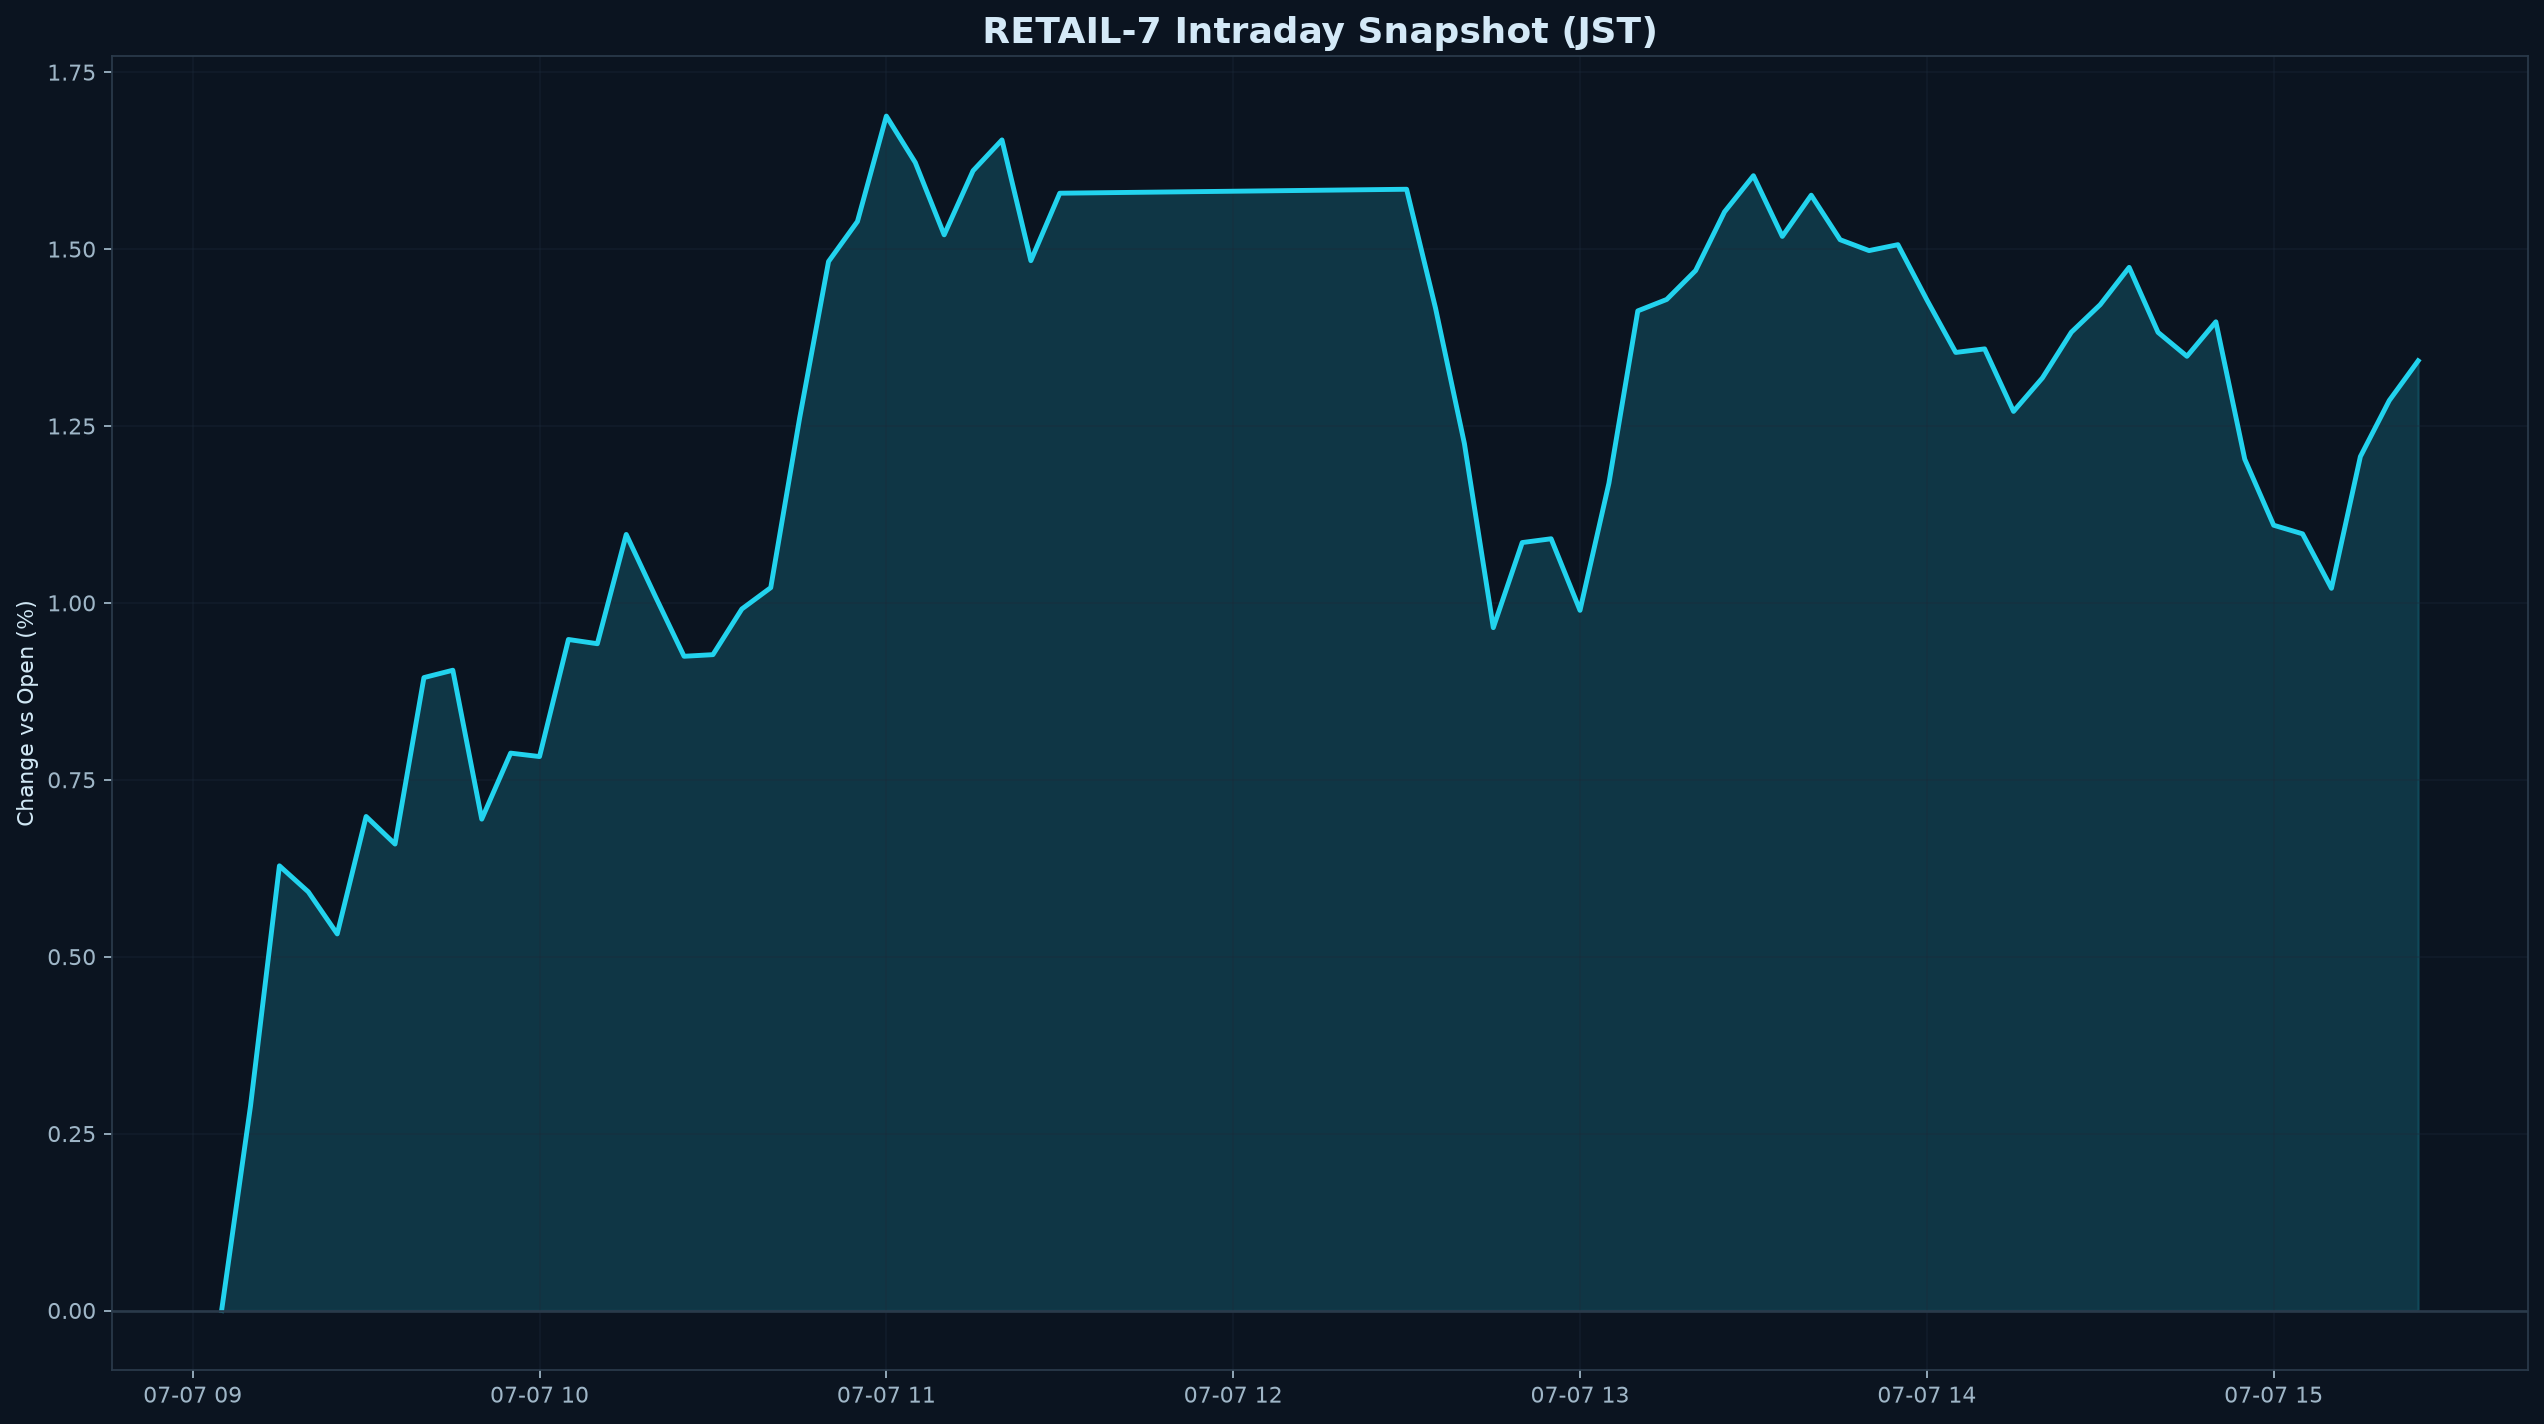

The table this chart was drawn from, first rows:
datetime_jst, pct
2026-07-07 09:05:00+09:00, 0.000000
2026-07-07 09:10:00+09:00, 0.2889
2026-07-07 09:15:00+09:00, 0.6284
2026-07-07 09:20:00+09:00, 0.5916
2026-07-07 09:25:00+09:00, 0.5322
2026-07-07 09:30:00+09:00, 0.6981
2026-07-07 09:35:00+09:00, 0.6592
2026-07-07 09:40:00+09:00, 0.8944
2026-07-07 09:45:00+09:00, 0.9049
2026-07-07 09:50:00+09:00, 0.6944
2026-07-07 09:55:00+09:00, 0.7877
2026-07-07 10:00:00+09:00, 0.7828
2026-07-07 10:05:00+09:00, 0.9483
2026-07-07 10:10:00+09:00, 0.9423
2026-07-07 10:15:00+09:00, 1.097
2026-07-07 10:20:00+09:00, 1.01
2026-07-07 10:25:00+09:00, 0.9246
2026-07-07 10:30:00+09:00, 0.9268
2026-07-07 10:35:00+09:00, 0.9914
2026-07-07 10:40:00+09:00, 1.022
2026-07-07 10:45:00+09:00, 1.261
2026-07-07 10:50:00+09:00, 1.482
2026-07-07 10:55:00+09:00, 1.539
2026-07-07 11:00:00+09:00, 1.688
2026-07-07 11:05:00+09:00, 1.622
2026-07-07 11:10:00+09:00, 1.52
2026-07-07 11:15:00+09:00, 1.611
2026-07-07 11:20:00+09:00, 1.654
2026-07-07 11:25:00+09:00, 1.484
2026-07-07 11:30:00+09:00, 1.579
2026-07-07 12:30:00+09:00, 1.585
2026-07-07 12:35:00+09:00, 1.417
2026-07-07 12:40:00+09:00, 1.225
2026-07-07 12:45:00+09:00, 0.965
2026-07-07 12:50:00+09:00, 1.085
2026-07-07 12:55:00+09:00, 1.091
2026-07-07 13:00:00+09:00, 0.9895
2026-07-07 13:05:00+09:00, 1.169
2026-07-07 13:10:00+09:00, 1.413
2026-07-07 13:15:00+09:00, 1.429
2026-07-07 13:20:00+09:00, 1.47
2026-07-07 13:25:00+09:00, 1.553
2026-07-07 13:30:00+09:00, 1.604
2026-07-07 13:35:00+09:00, 1.518
2026-07-07 13:40:00+09:00, 1.576
2026-07-07 13:45:00+09:00, 1.513
2026-07-07 13:50:00+09:00, 1.498
2026-07-07 13:55:00+09:00, 1.506
2026-07-07 14:00:00+09:00, 1.428
2026-07-07 14:05:00+09:00, 1.354
2026-07-07 14:10:00+09:00, 1.359
2026-07-07 14:15:00+09:00, 1.271
2026-07-07 14:20:00+09:00, 1.318
2026-07-07 14:25:00+09:00, 1.383
2026-07-07 14:30:00+09:00, 1.422
2026-07-07 14:35:00+09:00, 1.474
2026-07-07 14:40:00+09:00, 1.382
2026-07-07 14:45:00+09:00, 1.348
2026-07-07 14:50:00+09:00, 1.397
2026-07-07 14:55:00+09:00, 1.203
... 6 more rows
